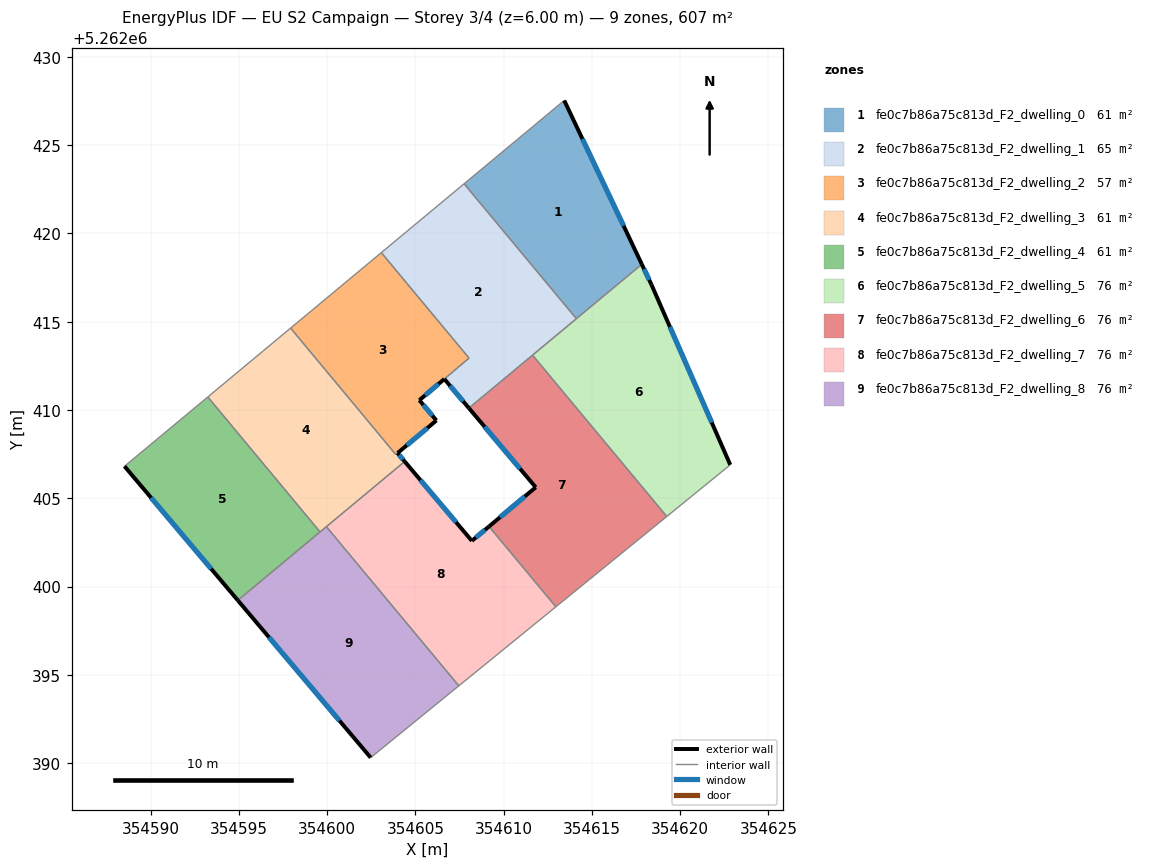
=== STOREY PLAN SPEC (per zone: floor XY polygon, exterior-wall plan segments, windows/doors) ===
zone 1: fe0c7b86a75c813d_F2_dwelling_0  (60.7 m²)
  floor: (354613.43, 5262427.53) (354617.83, 5262418.25) (354614.12, 5262415.17) (354607.76, 5262422.81)
  exterior wall: (354617.83, 5262418.25) – (354613.43, 5262427.53)  [10.3 m]
    window: (354616.79, 5262420.43) – (354614.46, 5262425.35)  [8.7 m²]
  interior walls: 3
zone 2: fe0c7b86a75c813d_F2_dwelling_1  (64.6 m²)
  floor: (354607.76, 5262422.81) (354614.12, 5262415.17) (354608.03, 5262410.11) (354606.64, 5262411.75) (354608.04, 5262412.94) (354603.07, 5262418.91)
  exterior wall: (354606.64, 5262411.75) – (354608.03, 5262410.11)  [2.2 m]
    window: (354606.97, 5262411.37) – (354607.71, 5262410.49)  [1.8 m²]
  interior walls: 6
zone 3: fe0c7b86a75c813d_F2_dwelling_2  (56.6 m²)
  floor: (354603.07, 5262418.91) (354608.04, 5262412.94) (354605.23, 5262410.55) (354606.19, 5262409.41) (354603.99, 5262407.56) (354603.89, 5262407.47) (354597.93, 5262414.64)
  exterior wall: (354606.19, 5262409.41) – (354605.23, 5262410.55)  [1.5 m]
    window: (354605.97, 5262409.68) – (354605.45, 5262410.28)  [1.3 m²]
  exterior wall: (354603.99, 5262407.56) – (354606.19, 5262409.41)  [2.9 m]
    window: (354604.51, 5262408.00) – (354605.68, 5262408.97)  [2.4 m²]
  exterior wall: (354605.23, 5262410.55) – (354606.64, 5262411.75)  [1.9 m]
    window: (354605.56, 5262410.84) – (354606.31, 5262411.47)  [1.6 m²]
  interior walls: 5
zone 4: fe0c7b86a75c813d_F2_dwelling_3  (60.7 m²)
  floor: (354597.93, 5262414.64) (354603.89, 5262407.47) (354603.99, 5262407.56) (354604.40, 5262407.08) (354604.29, 5262406.99) (354599.60, 5262403.09) (354593.24, 5262410.74)
  exterior wall: (354604.40, 5262407.08) – (354603.99, 5262407.56)  [0.6 m]
    window: (354604.30, 5262407.19) – (354604.09, 5262407.45)  [0.5 m²]
  interior walls: 7
zone 5: fe0c7b86a75c813d_F2_dwelling_4  (60.6 m²)
  floor: (354593.24, 5262410.74) (354599.60, 5262403.09) (354594.94, 5262399.22) (354588.52, 5262406.81)
  exterior wall: (354588.52, 5262406.81) – (354594.94, 5262399.22)  [9.9 m]
    window: (354590.03, 5262405.03) – (354593.43, 5262401.00)  [8.4 m²]
  interior walls: 3
zone 6: fe0c7b86a75c813d_F2_dwelling_5  (75.8 m²)
  floor: (354618.37, 5262417.10) (354622.84, 5262406.89) (354619.24, 5262403.96) (354611.64, 5262413.11) (354617.83, 5262418.25)
  exterior wall: (354618.37, 5262417.10) – (354617.83, 5262418.25)  [1.3 m]
    window: (354618.24, 5262417.37) – (354617.95, 5262417.98)  [1.1 m²]
  exterior wall: (354622.84, 5262406.89) – (354618.37, 5262417.10)  [11.1 m]
    window: (354621.79, 5262409.29) – (354619.42, 5262414.70)  [9.4 m²]
  interior walls: 4
zone 7: fe0c7b86a75c813d_F2_dwelling_6  (75.8 m²)
  floor: (354611.64, 5262413.11) (354619.24, 5262403.96) (354612.96, 5262398.85) (354609.17, 5262403.40) (354611.82, 5262405.62) (354608.03, 5262410.11)
  exterior wall: (354608.03, 5262410.11) – (354611.82, 5262405.62)  [5.9 m]
    window: (354608.92, 5262409.05) – (354610.93, 5262406.67)  [5.0 m²]
  exterior wall: (354611.82, 5262405.62) – (354609.17, 5262403.40)  [3.5 m]
    window: (354611.20, 5262405.10) – (354609.79, 5262403.92)  [2.9 m²]
  interior walls: 4
zone 8: fe0c7b86a75c813d_F2_dwelling_7  (75.8 m²)
  floor: (354609.17, 5262403.40) (354612.96, 5262398.85) (354607.46, 5262394.37) (354599.96, 5262403.39) (354604.40, 5262407.08) (354608.20, 5262402.58)
  exterior wall: (354608.20, 5262402.58) – (354604.40, 5262407.08)  [5.9 m]
    window: (354607.31, 5262403.64) – (354605.29, 5262406.03)  [5.0 m²]
  exterior wall: (354609.17, 5262403.40) – (354608.20, 5262402.58)  [1.3 m]
    window: (354608.94, 5262403.21) – (354608.43, 5262402.78)  [1.1 m²]
  interior walls: 5
zone 9: fe0c7b86a75c813d_F2_dwelling_8  (75.8 m²)
  floor: (354599.96, 5262403.39) (354607.46, 5262394.37) (354602.47, 5262390.31) (354594.94, 5262399.22)
  exterior wall: (354594.94, 5262399.22) – (354602.47, 5262390.31)  [11.7 m]
    window: (354596.71, 5262397.12) – (354600.70, 5262392.40)  [9.8 m²]
  interior walls: 4

=== DERIVED (storey summary) ===
Building: EU S2 Campaign
Storey: 3 of 4  (floor level z = 6.00 m)
Storey gross floor area: 606.5 m²
Zones on this storey: 9
  - fe0c7b86a75c813d_F2_dwelling_0: floor 60.7 m²; exterior wall 10.3 m (30.8 m²); 1 window(s) 8.7 m²; WWR 28.1%
  - fe0c7b86a75c813d_F2_dwelling_1: floor 64.6 m²; exterior wall 2.2 m (6.5 m²); 1 window(s) 1.8 m²; WWR 28.1%
  - fe0c7b86a75c813d_F2_dwelling_2: floor 56.6 m²; exterior wall 6.2 m (18.7 m²); 3 window(s) 5.3 m²; WWR 28.1%
  - fe0c7b86a75c813d_F2_dwelling_3: floor 60.7 m²; exterior wall 0.6 m (1.9 m²); 1 window(s) 0.5 m²; WWR 28.1%
  - fe0c7b86a75c813d_F2_dwelling_4: floor 60.6 m²; exterior wall 9.9 m (29.8 m²); 1 window(s) 8.4 m²; WWR 28.1%
  - fe0c7b86a75c813d_F2_dwelling_5: floor 75.8 m²; exterior wall 12.4 m (37.3 m²); 2 window(s) 10.5 m²; WWR 28.1%
  - fe0c7b86a75c813d_F2_dwelling_6: floor 75.8 m²; exterior wall 9.3 m (28.0 m²); 2 window(s) 7.9 m²; WWR 28.1%
  - fe0c7b86a75c813d_F2_dwelling_7: floor 75.8 m²; exterior wall 7.2 m (21.5 m²); 2 window(s) 6.0 m²; WWR 28.1%
  - fe0c7b86a75c813d_F2_dwelling_8: floor 75.8 m²; exterior wall 11.7 m (35.0 m²); 1 window(s) 9.8 m²; WWR 28.1%
Zone adjacency (shared interzone walls):
  - fe0c7b86a75c813d_F2_dwelling_0 ↔ fe0c7b86a75c813d_F2_dwelling_1
  - fe0c7b86a75c813d_F2_dwelling_0 ↔ fe0c7b86a75c813d_F2_dwelling_5
  - fe0c7b86a75c813d_F2_dwelling_1 ↔ fe0c7b86a75c813d_F2_dwelling_2
  - fe0c7b86a75c813d_F2_dwelling_1 ↔ fe0c7b86a75c813d_F2_dwelling_5
  - fe0c7b86a75c813d_F2_dwelling_1 ↔ fe0c7b86a75c813d_F2_dwelling_6
  - fe0c7b86a75c813d_F2_dwelling_2 ↔ fe0c7b86a75c813d_F2_dwelling_3
  - fe0c7b86a75c813d_F2_dwelling_3 ↔ fe0c7b86a75c813d_F2_dwelling_4
  - fe0c7b86a75c813d_F2_dwelling_3 ↔ fe0c7b86a75c813d_F2_dwelling_7
  - fe0c7b86a75c813d_F2_dwelling_3 ↔ fe0c7b86a75c813d_F2_dwelling_8
  - fe0c7b86a75c813d_F2_dwelling_4 ↔ fe0c7b86a75c813d_F2_dwelling_8
  - fe0c7b86a75c813d_F2_dwelling_5 ↔ fe0c7b86a75c813d_F2_dwelling_6
  - fe0c7b86a75c813d_F2_dwelling_6 ↔ fe0c7b86a75c813d_F2_dwelling_7
  - fe0c7b86a75c813d_F2_dwelling_7 ↔ fe0c7b86a75c813d_F2_dwelling_8